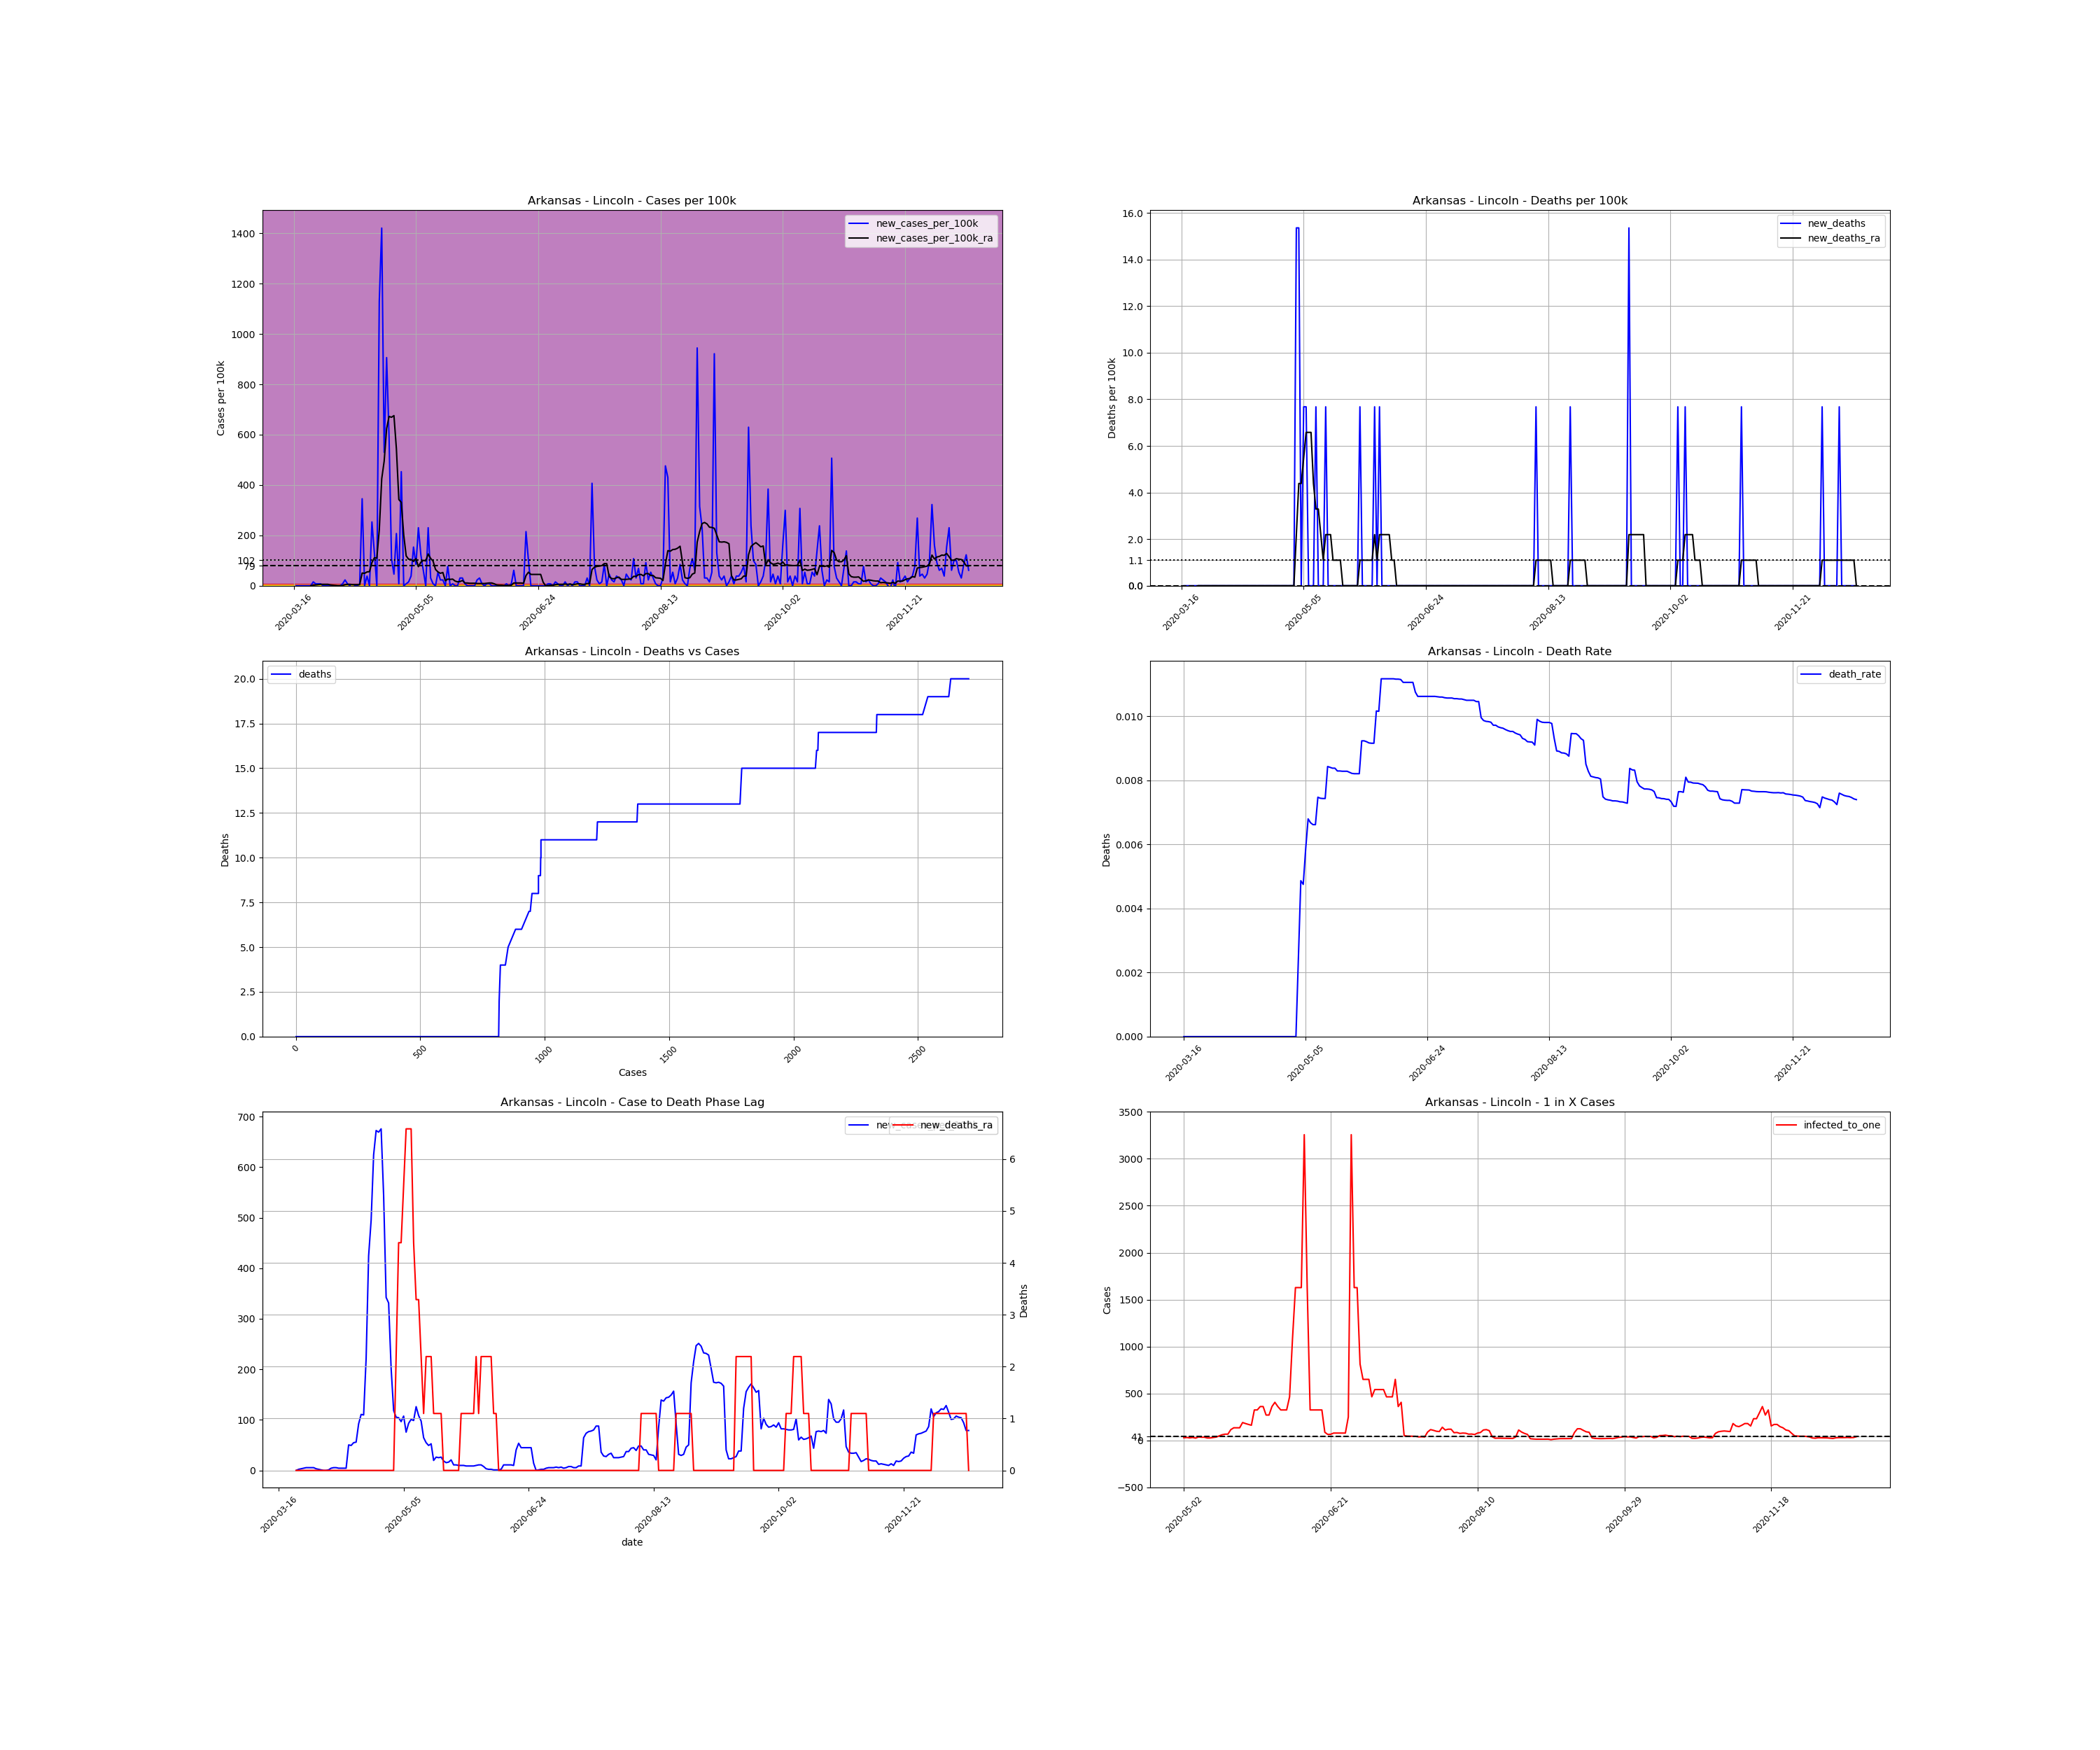

Data behind this chart, as committed beside it:
, date, county, state, fips, cases, deaths, COUNTY, STNAME, CTYNAME, POPESTIMATE2019, cases_per_100k, deaths_per_100k, death_rate, new_cases, new_cases_per_100k, new_deaths, new_cases_per_100k_ra, new_deaths_ra, active_cases, infected_to_one
120696, 2020-03-16, Lincoln, Arkansas, 5079, 1, 0.0, 79, Arkansas, Lincoln, 13024, 7.678, 0.0, 0.0, , , , , , , 
120697, 2020-03-17, Lincoln, Arkansas, 5079, 1, 0.0, 79, Arkansas, Lincoln, 13024, 7.678, 0.0, 0.0, 0.0, 0.0, 0.0, , , , 
120698, 2020-03-18, Lincoln, Arkansas, 5079, 1, 0.0, 79, Arkansas, Lincoln, 13024, 7.678, 0.0, 0.0, 0.0, 0.0, 0.0, , , , 
120699, 2020-03-19, Lincoln, Arkansas, 5079, 1, 0.0, 79, Arkansas, Lincoln, 13024, 7.678, 0.0, 0.0, 0.0, 0.0, 0.0, , , , 
120700, 2020-03-20, Lincoln, Arkansas, 5079, 1, 0.0, 79, Arkansas, Lincoln, 13024, 7.678, 0.0, 0.0, 0.0, 0.0, 0.0, , , , 
120701, 2020-03-21, Lincoln, Arkansas, 5079, 1, 0.0, 79, Arkansas, Lincoln, 13024, 7.678, 0.0, 0.0, 0.0, 0.0, 0.0, , , , 
120702, 2020-03-22, Lincoln, Arkansas, 5079, 1, 0.0, 79, Arkansas, Lincoln, 13024, 7.678, 0.0, 0.0, 0.0, 0.0, 0.0, , , , 
120703, 2020-03-23, Lincoln, Arkansas, 5079, 1, 0.0, 79, Arkansas, Lincoln, 13024, 7.678, 0.0, 0.0, 0.0, 0.0, 0.0, 0.0, 0.0, , 
120704, 2020-03-24, Lincoln, Arkansas, 5079, 3, 0.0, 79, Arkansas, Lincoln, 13024, 23.03, 0.0, 0.0, 2.0, 15.36, 0.0, 2.194, 0.0, 2.0, 1628
120705, 2020-03-25, Lincoln, Arkansas, 5079, 4, 0.0, 79, Arkansas, Lincoln, 13024, 30.71, 0.0, 0.0, 1.0, 7.678, 0.0, 3.291, 0.0, 3.0, 1085
120706, 2020-03-26, Lincoln, Arkansas, 5079, 5, 0.0, 79, Arkansas, Lincoln, 13024, 38.39, 0.0, 0.0, 1.0, 7.678, 0.0, 4.388, 0.0, 4.0, 814.0
120707, 2020-03-27, Lincoln, Arkansas, 5079, 6, 0.0, 79, Arkansas, Lincoln, 13024, 46.07, 0.0, 0.0, 1.0, 7.678, 0.0, 5.484, 0.0, 5.0, 651.2
120708, 2020-03-28, Lincoln, Arkansas, 5079, 6, 0.0, 79, Arkansas, Lincoln, 13024, 46.07, 0.0, 0.0, 0.0, 0.0, 0.0, 5.484, 0.0, 5.0, 651.2
120709, 2020-03-29, Lincoln, Arkansas, 5079, 6, 0.0, 79, Arkansas, Lincoln, 13024, 46.07, 0.0, 0.0, 0.0, 0.0, 0.0, 5.484, 0.0, 5.0, 651.2
120710, 2020-03-30, Lincoln, Arkansas, 5079, 6, 0.0, 79, Arkansas, Lincoln, 13024, 46.07, 0.0, 0.0, 0.0, 0.0, 0.0, 5.484, 0.0, 5.0, 651.2
120711, 2020-03-31, Lincoln, Arkansas, 5079, 6, 0.0, 79, Arkansas, Lincoln, 13024, 46.07, 0.0, 0.0, 0.0, 0.0, 0.0, 3.291, 0.0, 5.0, 651.2
120712, 2020-04-01, Lincoln, Arkansas, 5079, 6, 0.0, 79, Arkansas, Lincoln, 13024, 46.07, 0.0, 0.0, 0.0, 0.0, 0.0, 2.194, 0.0, 3.0, 1085
120713, 2020-04-02, Lincoln, Arkansas, 5079, 6, 0.0, 79, Arkansas, Lincoln, 13024, 46.07, 0.0, 0.0, 0.0, 0.0, 0.0, 1.097, 0.0, 2.0, 1628
120714, 2020-04-03, Lincoln, Arkansas, 5079, 6, 0.0, 79, Arkansas, Lincoln, 13024, 46.07, 0.0, 0.0, 0.0, 0.0, 0.0, 0.0, 0.0, 1.0, 3256
120715, 2020-04-04, Lincoln, Arkansas, 5079, 6, 0.0, 79, Arkansas, Lincoln, 13024, 46.07, 0.0, 0.0, 0.0, 0.0, 0.0, 0.0, 0.0, 0.0, inf
120716, 2020-04-05, Lincoln, Arkansas, 5079, 7, 0.0, 79, Arkansas, Lincoln, 13024, 53.75, 0.0, 0.0, 1.0, 7.678, 0.0, 1.097, 0.0, 1.0, 3256
120717, 2020-04-06, Lincoln, Arkansas, 5079, 10, 0.0, 79, Arkansas, Lincoln, 13024, 76.78, 0.0, 0.0, 3.0, 23.03, 0.0, 4.388, 0.0, 4.0, 814.0
120718, 2020-04-07, Lincoln, Arkansas, 5079, 11, 0.0, 79, Arkansas, Lincoln, 13024, 84.46, 0.0, 0.0, 1.0, 7.678, 0.0, 5.484, 0.0, 5.0, 651.2
120719, 2020-04-08, Lincoln, Arkansas, 5079, 11, 0.0, 79, Arkansas, Lincoln, 13024, 84.46, 0.0, 0.0, 0.0, 0.0, 0.0, 5.484, 0.0, 5.0, 651.2
120720, 2020-04-09, Lincoln, Arkansas, 5079, 10, 0.0, 79, Arkansas, Lincoln, 13024, 76.78, 0.0, 0.0, -1.0, -7.678, 0.0, 4.388, 0.0, 4.0, 814.0
120721, 2020-04-10, Lincoln, Arkansas, 5079, 10, 0.0, 79, Arkansas, Lincoln, 13024, 76.78, 0.0, 0.0, 0.0, 0.0, 0.0, 4.388, 0.0, 4.0, 814.0
120722, 2020-04-11, Lincoln, Arkansas, 5079, 10, 0.0, 79, Arkansas, Lincoln, 13024, 76.78, 0.0, 0.0, 0.0, 0.0, 0.0, 4.388, 0.0, 4.0, 814.0
120723, 2020-04-12, Lincoln, Arkansas, 5079, 11, 0.0, 79, Arkansas, Lincoln, 13024, 84.46, 0.0, 0.0, 1.0, 7.678, 0.0, 4.388, 0.0, 5.0, 651.2
120724, 2020-04-13, Lincoln, Arkansas, 5079, 56, 0.0, 79, Arkansas, Lincoln, 13024, 430, 0.0, 0.0, 45.0, 345.5, 0.0, 50.46, 0.0, 49.0, 66.45
120725, 2020-04-14, Lincoln, Arkansas, 5079, 56, 0.0, 79, Arkansas, Lincoln, 13024, 430, 0.0, 0.0, 0.0, 0.0, 0.0, 49.36, 0.0, 46.0, 70.78
120726, 2020-04-15, Lincoln, Arkansas, 5079, 61, 0.0, 79, Arkansas, Lincoln, 13024, 468.4, 0.0, 0.0, 5.0, 38.39, 0.0, 54.84, 0.0, 50.0, 65.12
120727, 2020-04-16, Lincoln, Arkansas, 5079, 61, 0.0, 79, Arkansas, Lincoln, 13024, 468.4, 0.0, 0.0, 0.0, 0.0, 0.0, 55.94, 0.0, 50.0, 65.12
120728, 2020-04-17, Lincoln, Arkansas, 5079, 94, 0.0, 79, Arkansas, Lincoln, 13024, 721.7, 0.0, 0.0, 33.0, 253.4, 0.0, 92.14, 0.0, 84.0, 38.76
120729, 2020-04-18, Lincoln, Arkansas, 5079, 111, 0.0, 79, Arkansas, Lincoln, 13024, 852.3, 0.0, 0.0, 17.0, 130.5, 0.0, 110.8, 0.0, 101.0, 32.24
120730, 2020-04-19, Lincoln, Arkansas, 5079, 111, 0.0, 79, Arkansas, Lincoln, 13024, 852.3, 0.0, 0.0, 0.0, 0.0, 0.0, 109.7, 0.0, 101.0, 32.24
120731, 2020-04-20, Lincoln, Arkansas, 5079, 258, 0.0, 79, Arkansas, Lincoln, 13024, 1981, 0.0, 0.0, 147.0, 1129, 0.0, 221.6, 0.0, 247.0, 13.18
120732, 2020-04-21, Lincoln, Arkansas, 5079, 443, 0.0, 79, Arkansas, Lincoln, 13024, 3401, 0.0, 0.0, 185.0, 1420, 0.0, 424.5, 0.0, 387.0, 8.413
120733, 2020-04-22, Lincoln, Arkansas, 5079, 512, 0.0, 79, Arkansas, Lincoln, 13024, 3931, 0.0, 0.0, 69.0, 529.8, 0.0, 494.7, 0.0, 456.0, 7.14
120734, 2020-04-23, Lincoln, Arkansas, 5079, 630, 0.0, 79, Arkansas, Lincoln, 13024, 4837, 0.0, 0.0, 118.0, 906, 0.0, 624.1, 0.0, 569.0, 5.722
120735, 2020-04-24, Lincoln, Arkansas, 5079, 707, 0.0, 79, Arkansas, Lincoln, 13024, 5428, 0.0, 0.0, 77.0, 591.2, 0.0, 672.4, 0.0, 646.0, 5.04
120736, 2020-04-25, Lincoln, Arkansas, 5079, 721, 0.0, 79, Arkansas, Lincoln, 13024, 5536, 0.0, 0.0, 14.0, 107.5, 0.0, 669.1, 0.0, 627.0, 5.193
120737, 2020-04-26, Lincoln, Arkansas, 5079, 727, 0.0, 79, Arkansas, Lincoln, 13024, 5582, 0.0, 0.0, 6.0, 46.07, 0.0, 675.7, 0.0, 616.0, 5.286
120738, 2020-04-27, Lincoln, Arkansas, 5079, 754, 0.0, 79, Arkansas, Lincoln, 13024, 5789, 0.0, 0.0, 27.0, 207.3, 0.0, 544.1, 0.0, 643.0, 5.064
120739, 2020-04-28, Lincoln, Arkansas, 5079, 755, 0.0, 79, Arkansas, Lincoln, 13024, 5797, 0.0, 0.0, 1.0, 7.678, 0.0, 342.2, 0.0, 497.0, 6.551
120740, 2020-04-29, Lincoln, Arkansas, 5079, 814, 0.0, 79, Arkansas, Lincoln, 13024, 6250, 0.0, 0.0, 59.0, 453, 0.0, 331.3, 0.0, 371.0, 8.776
120741, 2020-04-30, Lincoln, Arkansas, 5079, 814, 0.0, 79, Arkansas, Lincoln, 13024, 6250, 0.0, 0.0, 0.0, 0.0, 0.0, 201.8, 0.0, 302.0, 10.78
120742, 2020-05-01, Lincoln, Arkansas, 5079, 815, 0.0, 79, Arkansas, Lincoln, 13024, 6258, 0.0, 0.0, 1.0, 7.678, 0.0, 118.5, 0.0, 185.0, 17.6
120743, 2020-05-02, Lincoln, Arkansas, 5079, 817, 2.0, 79, Arkansas, Lincoln, 13024, 6273, 15.36, 0.002448, 2.0, 15.36, 15.36, 105.3, 2.194, 110.0, 29.6
120744, 2020-05-03, Lincoln, Arkansas, 5079, 822, 4.0, 79, Arkansas, Lincoln, 13024, 6311, 30.71, 0.004866, 5.0, 38.39, 15.36, 104.2, 4.388, 101.0, 32.24
120745, 2020-05-04, Lincoln, Arkansas, 5079, 842, 4.0, 79, Arkansas, Lincoln, 13024, 6465, 30.71, 0.004751, 20.0, 153.6, 0.0, 96.53, 4.388, 115.0, 28.31
120746, 2020-05-05, Lincoln, Arkansas, 5079, 853, 5.0, 79, Arkansas, Lincoln, 13024, 6549, 38.39, 0.005862, 11.0, 84.46, 7.678, 107.5, 5.484, 99.0, 32.89
120747, 2020-05-06, Lincoln, Arkansas, 5079, 883, 6.0, 79, Arkansas, Lincoln, 13024, 6780, 46.07, 0.006795, 30.0, 230.3, 7.678, 75.68, 6.581, 128.0, 25.44
120748, 2020-05-07, Lincoln, Arkansas, 5079, 899, 6.0, 79, Arkansas, Lincoln, 13024, 6903, 46.07, 0.006674, 16.0, 122.9, 0.0, 93.23, 6.581, 85.0, 38.31
120749, 2020-05-08, Lincoln, Arkansas, 5079, 907, 6.0, 79, Arkansas, Lincoln, 13024, 6964, 46.07, 0.006615, 8.0, 61.43, 0.0, 100.9, 6.581, 93.0, 35.01
120750, 2020-05-09, Lincoln, Arkansas, 5079, 907, 6.0, 79, Arkansas, Lincoln, 13024, 6964, 46.07, 0.006615, 0.0, 0.0, 0.0, 98.72, 4.388, 92.0, 35.39
120751, 2020-05-10, Lincoln, Arkansas, 5079, 937, 7.0, 79, Arkansas, Lincoln, 13024, 7194, 53.75, 0.007471, 30.0, 230.3, 7.678, 126.1, 3.291, 120.0, 27.13
120752, 2020-05-11, Lincoln, Arkansas, 5079, 941, 7.0, 79, Arkansas, Lincoln, 13024, 7225, 53.75, 0.007439, 4.0, 30.71, 0.0, 108.6, 3.291, 119.0, 27.36
120753, 2020-05-12, Lincoln, Arkansas, 5079, 942, 7.0, 79, Arkansas, Lincoln, 13024, 7233, 53.75, 0.007431, 1.0, 7.678, 0.0, 97.62, 2.194, 100.0, 32.56
120754, 2020-05-13, Lincoln, Arkansas, 5079, 942, 7.0, 79, Arkansas, Lincoln, 13024, 7233, 53.75, 0.007431, 0.0, 0.0, 0.0, 64.72, 1.097, 89.0, 36.58
120755, 2020-05-14, Lincoln, Arkansas, 5079, 949, 8.0, 79, Arkansas, Lincoln, 13024, 7287, 61.43, 0.00843, 7.0, 53.75, 7.678, 54.84, 2.194, 66.0, 49.33
... 217 more rows
